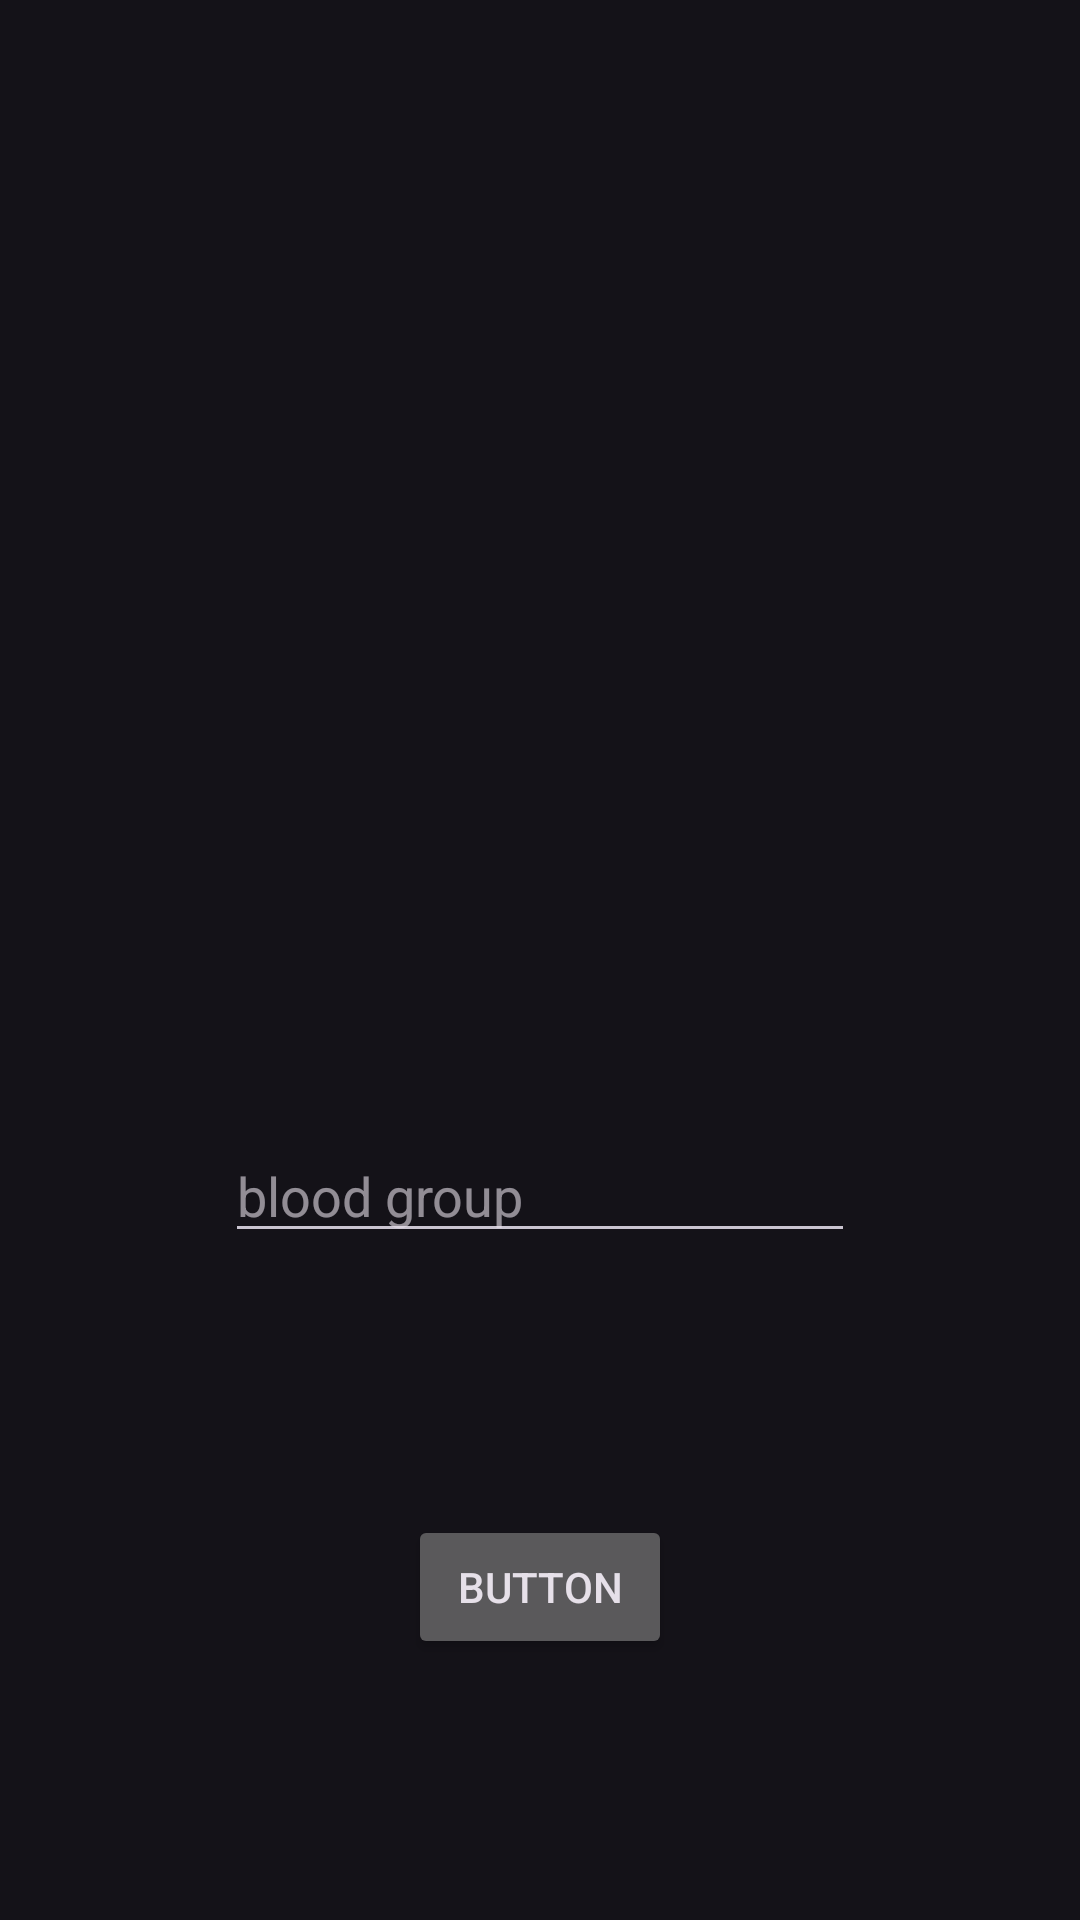

Produce the Android XML layout that renders to this screen, including the resource entries it uses.
<!-- AndroidManifest.xml: application theme Theme.Material3.Dark.NoActionBar -->
<!-- res/layout/activity_search_donor.xml -->
<?xml version="1.0" encoding="utf-8"?>
<androidx.constraintlayout.widget.ConstraintLayout xmlns:android="http://schemas.android.com/apk/res/android"
    xmlns:app="http://schemas.android.com/apk/res-auto"
    xmlns:tools="http://schemas.android.com/tools"
    android:layout_width="match_parent"
    android:layout_height="match_parent"
    tools:context=".searchDonor">

    <ImageView
        android:id="@+id/imageView"
        android:layout_width="190dp"
        android:layout_height="202dp"
        app:layout_constraintBottom_toTopOf="@+id/searchText"
        app:layout_constraintEnd_toEndOf="parent"
        app:layout_constraintHorizontal_bias="0.5"
        app:layout_constraintStart_toStartOf="parent"
        app:layout_constraintTop_toTopOf="parent"
        app:srcCompat="@drawable/uddeshhya" />

    <EditText
        android:id="@+id/searchText"
        android:layout_width="wrap_content"
        android:layout_height="wrap_content"
        android:ems="10"
        android:hint="blood group"
        android:inputType="text"
        app:layout_constraintBottom_toTopOf="@+id/searchBtn"
        app:layout_constraintEnd_toEndOf="parent"
        app:layout_constraintHorizontal_bias="0.5"
        app:layout_constraintStart_toStartOf="parent"
        app:layout_constraintTop_toBottomOf="@+id/imageView" />

    <Button
        android:id="@+id/searchBtn"
        android:layout_width="wrap_content"
        android:layout_height="wrap_content"
        android:text="Button"
        app:layout_constraintBottom_toBottomOf="parent"
        app:layout_constraintEnd_toEndOf="parent"
        app:layout_constraintHorizontal_bias="0.5"
        app:layout_constraintStart_toStartOf="parent"
        app:layout_constraintTop_toBottomOf="@+id/searchText" />



</androidx.constraintlayout.widget.ConstraintLayout>
<!-- resources referenced by this layout -->
<resources>

</resources>
